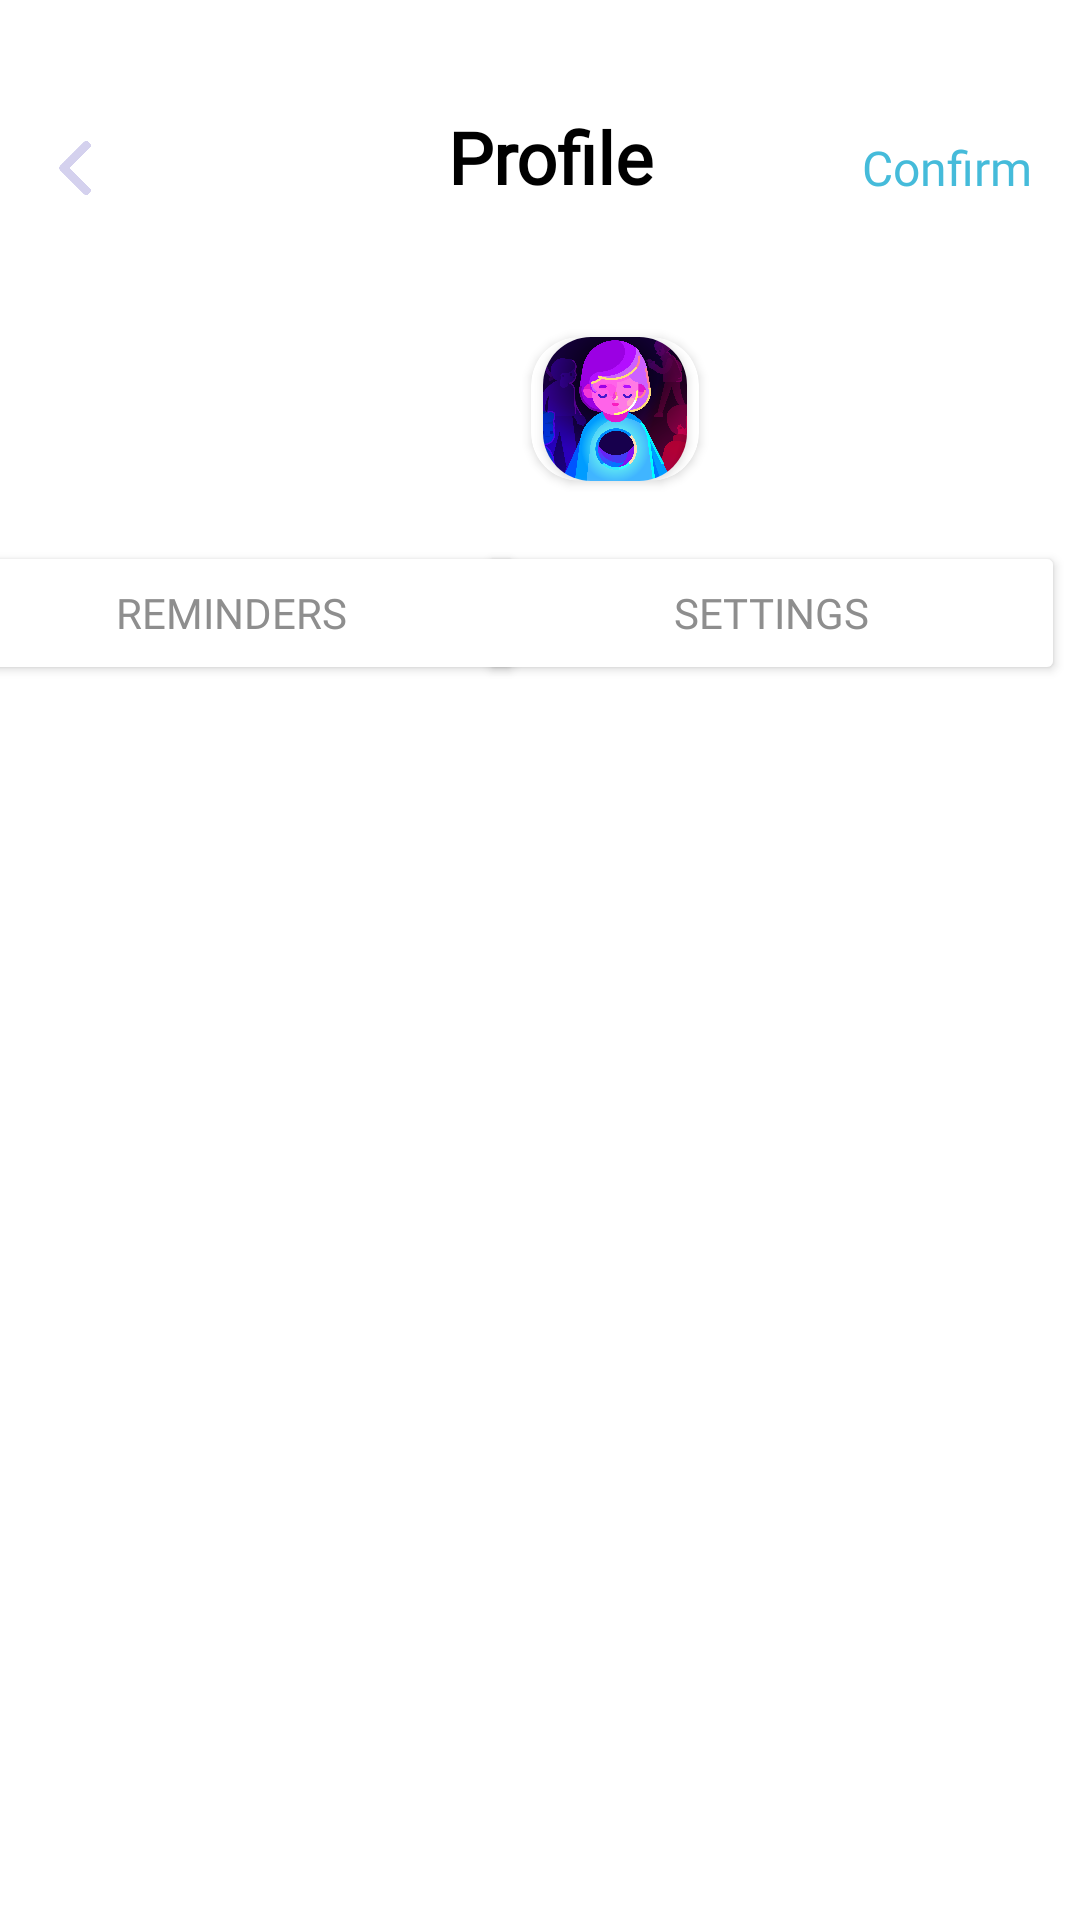

This screen was rendered from an Android layout file. Write that file and the resources it references.
<!-- AndroidManifest.xml: application theme Theme.TravelApp -->
<!-- res/layout/activity_profile.xml -->
<?xml version="1.0" encoding="utf-8"?>
<androidx.constraintlayout.widget.ConstraintLayout xmlns:android="http://schemas.android.com/apk/res/android"
    xmlns:app="http://schemas.android.com/apk/res-auto"
    xmlns:tools="http://schemas.android.com/tools"
    android:layout_width="match_parent"
    android:layout_height="match_parent"
    tools:context=".Profile">

    <androidx.cardview.widget.CardView
        android:id="@+id/cardView2"
        android:layout_width="56dp"
        android:layout_height="wrap_content"
        android:layout_marginStart="177dp"
        android:layout_marginTop="44dp"
        app:cardCornerRadius="16dp"
        app:layout_constraintStart_toStartOf="parent"
        app:layout_constraintTop_toBottomOf="@+id/textView5">

        <androidx.cardview.widget.CardView
            android:layout_width="48dp"
            android:layout_height="48dp"
            android:layout_gravity="center|center_horizontal|center_vertical"
            app:cardCornerRadius="16dp"
            app:layout_constraintEnd_toEndOf="parent"
            app:layout_constraintTop_toTopOf="parent">

            <ImageView
                android:id="@+id/mainProfilePic"
                android:layout_width="match_parent"
                android:layout_height="match_parent"
                app:srcCompat="@drawable/placeholder_profile" />
        </androidx.cardview.widget.CardView>
    </androidx.cardview.widget.CardView>

    <ImageView
        android:id="@+id/backArrowimageView"
        android:layout_width="18dp"
        android:layout_height="18dp"
        android:layout_marginStart="16dp"
        android:layout_marginTop="47dp"
        android:rotation="180"
        app:layout_constraintStart_toStartOf="parent"
        app:layout_constraintTop_toTopOf="parent"
        app:srcCompat="@drawable/right_arrow_light_purple" />

    <TextView
        android:id="@+id/confirmTextView"
        android:layout_width="wrap_content"
        android:layout_height="wrap_content"
        android:layout_marginTop="45dp"
        android:layout_marginEnd="16dp"
        android:fontFamily="@font/poppins"
        android:text="Confirm"
        android:textColor="#45BBDA"
        android:textSize="16sp"
        app:layout_constraintEnd_toEndOf="parent"
        app:layout_constraintTop_toTopOf="parent" />

    <TextView
        android:id="@+id/textView5"
        android:layout_width="wrap_content"
        android:layout_height="wrap_content"
        android:layout_marginStart="132dp"
        android:layout_marginTop="36dp"
        android:layout_marginEnd="87dp"
        android:fontFamily="@font/poppins_bold"
        android:text="Profile"
        android:textAlignment="center"
        android:textColor="@color/black"
        android:textSize="24sp"
        android:textStyle="bold"
        app:layout_constraintEnd_toStartOf="@+id/confirmTextView"
        app:layout_constraintStart_toEndOf="@+id/backArrowimageView"
        app:layout_constraintTop_toTopOf="parent" />

    <Button
        android:id="@+id/reminderBtn"
        android:layout_width="196dp"
        android:layout_height="wrap_content"
        android:layout_marginStart="5dp"
        android:layout_marginTop="20dp"
        android:layout_marginEnd="11dp"
        android:backgroundTint="@color/white"
        android:fontFamily="@font/poppins_bold"
        android:text="Reminders"
        android:textColor="#8E8E8E"
        android:textColorHighlight="#45BBDA"
        app:layout_constraintEnd_toStartOf="@+id/settingsBtn"
        app:layout_constraintStart_toStartOf="parent"
        app:layout_constraintTop_toBottomOf="@+id/cardView2" />

    <Button
        android:id="@+id/settingsBtn"
        android:layout_width="196dp"
        android:layout_height="wrap_content"
        android:layout_marginTop="20dp"
        android:layout_marginEnd="5dp"
        android:backgroundTint="@color/white"
        android:fontFamily="@font/poppins_bold"
        android:text="Settings"
        android:textColor="#8E8E8E"
        android:textColorHighlight="#45BBDA"
        app:layout_constraintEnd_toEndOf="parent"
        app:layout_constraintTop_toBottomOf="@+id/cardView2" />

    <FrameLayout
        android:id="@+id/frameLayout"
        android:layout_width="409dp"
        android:layout_height="491dp"
        android:layout_marginStart="1dp"
        android:layout_marginTop="1dp"
        app:layout_constraintStart_toStartOf="parent"
        app:layout_constraintTop_toBottomOf="@+id/reminderBtn">

    </FrameLayout>

</androidx.constraintlayout.widget.ConstraintLayout>
<!-- resources referenced by this layout -->
<resources>
  <color name="black">#FF000000</color>
  <color name="white">#FFFFFFFF</color>
  <!-- drawable placeholder_profile: png bitmap (drawable, 684394 bytes) -->
  <!-- drawable right_arrow_light_purple: png bitmap (drawable, 27807 bytes) -->
  <style name="Theme.TravelApp" parent="Theme.MaterialComponents.Light.NoActionBar">
          
          <item name="colorPrimary">@color/purple_500</item>
          <item name="colorPrimaryVariant">@color/purple_700</item>
          <item name="colorOnPrimary">@color/white</item>
          
          <item name="colorSecondary">@color/teal_200</item>
          <item name="colorSecondaryVariant">@color/teal_700</item>
          <item name="colorOnSecondary">@color/black</item>
          
          <item name="android:statusBarColor" tools:targetApi="l">?attr/colorPrimaryVariant</item>
          <item name="android:windowFullscreen">true</item>
          
      </style>
  <color name="purple_500">#FF6200EE</color>
  <color name="purple_700">#FF3700B3</color>
  <color name="teal_200">#FF03DAC5</color>
  <color name="teal_700">#FF018786</color>
</resources>
